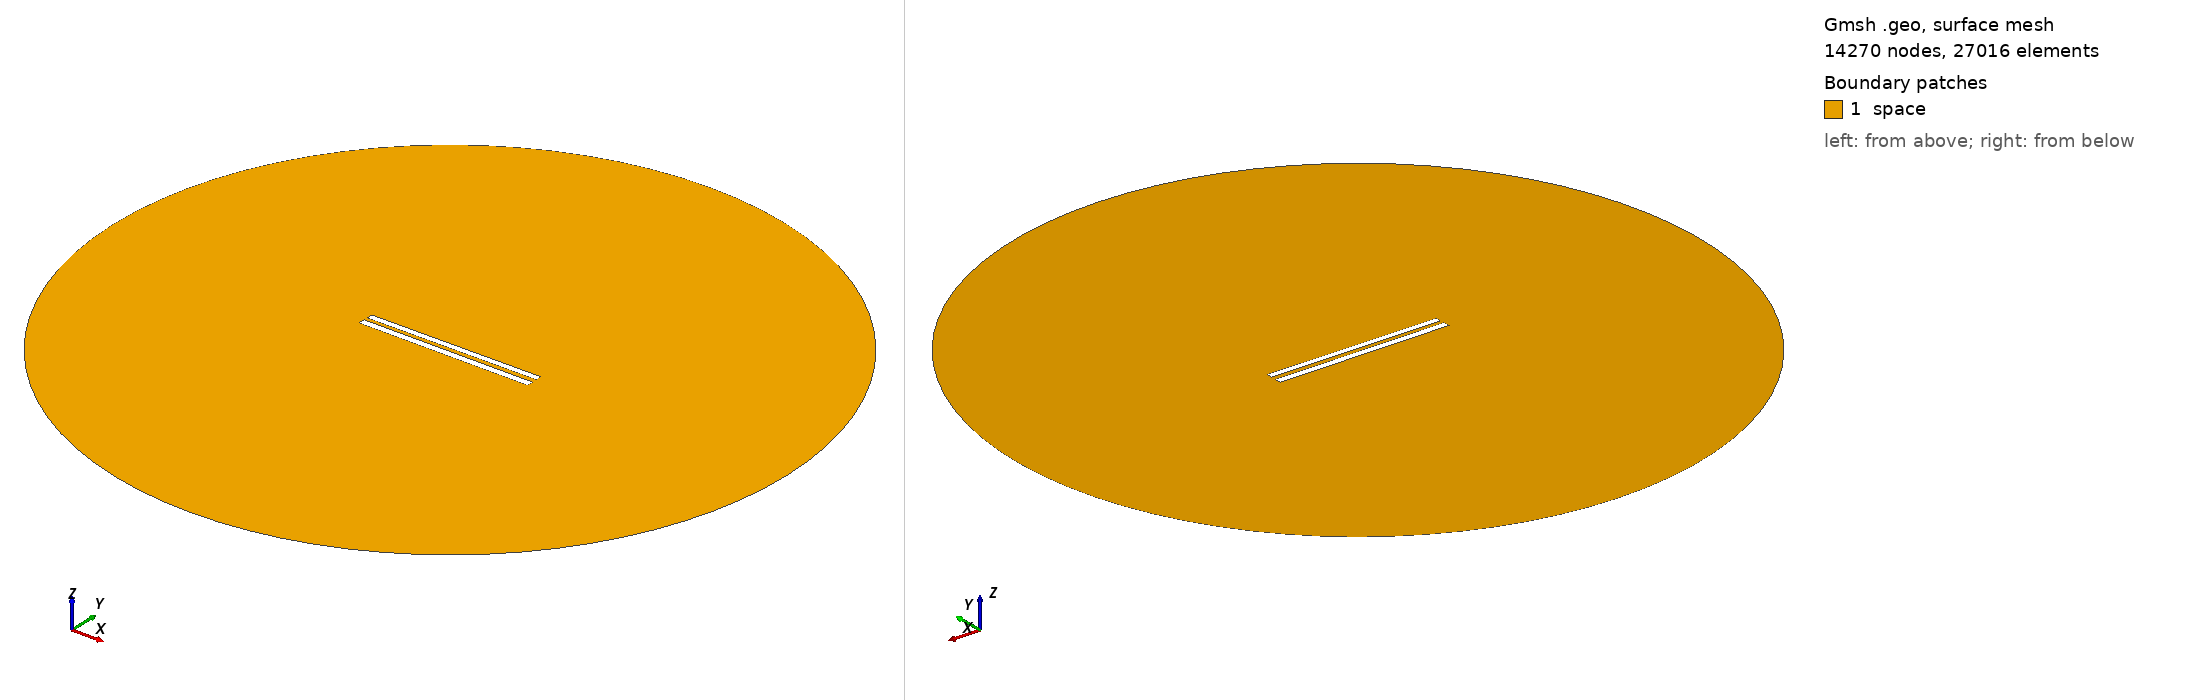

Gmsh geometry script, surface-meshed: 14270 nodes, 27016 surface elements. Boundary patches (legend numbers): 1 space. Left view from above one corner, right view from below the opposite corner. Legend entries are the model's physical surfaces. The drawing asked Gmsh for element sizes between 1% and 20% of the model's largest extent; the script's own settings can give other sizes.

=== 184.geo (drawn) ===
// Set the geometry kernel
SetFactory("OpenCASCADE");

//---------------------------------------
// Rectangles
//---------------------------------------

// Rectangle 1 (top)
Point(1) = {-49.84444444444444, 1.35, 0, 1.0};
Point(2) = {49.84444444444444, 1.35, 0, 1.0};
Point(3) = {49.84444444444444, 5.038888888888889, 0, 1.0};
Point(4) = {-49.84444444444444, 5.038888888888889, 0, 1.0};

Line(1) = {1, 2};
Line(2) = {2, 3};
Line(3) = {3, 4};
Line(4) = {4, 1};

Line Loop(1) = {1, 2, 3, 4};
Plane Surface(1) = {1};

Rotate { {0, 0, 1}, {0,  1.1944444444444444,  0}, 0.006 } {
  Surface{1};
}

// Rectangle 2 (bottom)
Point(5) = {-50,-1.1944444444444444, 0, 1.0};
Point(6) = { 50,-1.1944444444444444, 0, 1.0};
Point(7) = { 50,-5.194444444444445, 0, 1.0};
Point(8) = {-50,-5.194444444444445, 0, 1.0};

Line(5) = {5, 6};
Line(6) = {6, 7};
Line(7) = {7, 8};
Line(8) = {8, 5};

Line Loop(2) = {5, 6, 7, 8};
Plane Surface(2) = {2}; 


//---------------------------------------
// Circle
//---------------------------------------

// Define points
Point(9) = {0, 0, 0};        // Center
Point(10) = {200, 0, 0};     // Start point
Point(11) = {0, 200, 0};     // 90 degrees
Point(12) = {-200, 0, 0};    // 180 degrees
Point(13) = {0, -200, 0};    // 270 degrees

// Define circle arcs (each needs start, center, end)
Circle(9) = {10, 9, 11};
Circle(10) = {11, 9, 12};
Circle(11) = {12, 9, 13};
Circle(12) = {13, 9, 10};

// Define curve loop and surface if needed
Curve Loop(3) = {9, 10, 11, 12};
Surface(3) = {3};

// Subtract Rectangles from Circle
BooleanDifference{ Surface{3}; Delete; }{ Surface{1}; Surface{2}; Delete; }

//---------------------------------------
// Transfinite Lines and Surface
//---------------------------------------
r = 7;
Transfinite Line {1, 3} = 50*r Using Progression 1;
Transfinite Line {2, 4} = 2*r Using Progression 1;
Transfinite Line {5, 7} = 50*r Using Progression 1;
Transfinite Line {6, 8} = 2*r Using Progression 1;
Transfinite Line {9, 10, 11, 12} = 20 Using Progression 1;

//---------------------------------------
// Define Physical Groups
//---------------------------------------                

//--- Physical Curves
// Physical groups for boundaries
Physical Line("force_segment", 10) = {1};
Physical Line("upper_plate", 11) = {2, 3, 4};
Physical Line("lower_plate", 12) = {5, 6, 7, 8};
Physical Line("boundary", 20) = {9, 10, 11, 12};

//--- Physical Surfaces
Physical Surface("space", 30) = {3};

//---------------------------------------
// 6. Generate the Mesh
//---------------------------------------
Mesh 2;  // 2D mesh generation
